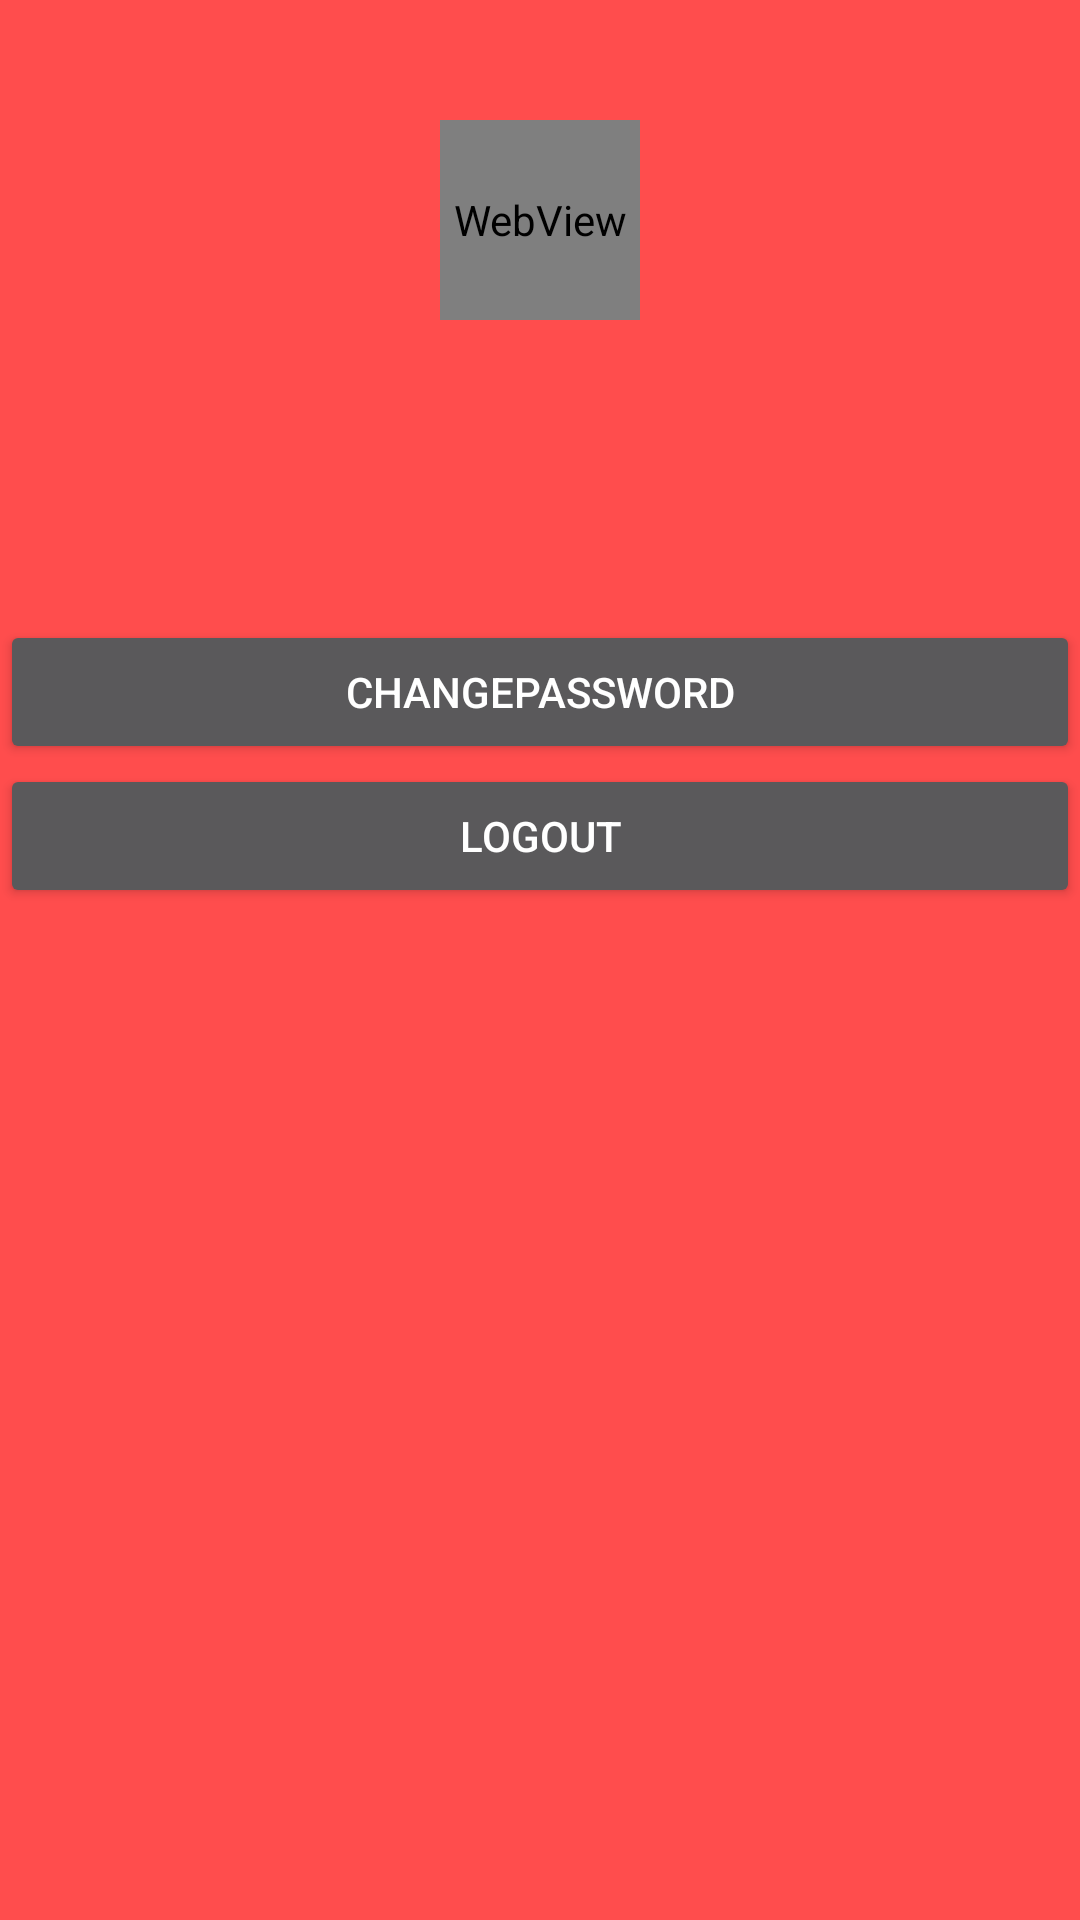

Here is an Android app screen rendered from its layout file. Give the layout XML and the strings, colors and styles it references.
<!-- AndroidManifest.xml: application theme Theme.AppCompat.NoActionBar -->
<!-- res/layout/activityprofile.xml -->
<?xml version="1.0" encoding="utf-8"?>
<LinearLayout xmlns:android="http://schemas.android.com/apk/res/android"
    android:orientation="vertical" android:layout_width="match_parent"
    android:background="#ff4d4d"
    android:layout_height="match_parent">


    <WebView
        android:id="@+id/webView"
        android:layout_width="200px"
        android:layout_height="200px"
        android:layout_gravity="center"
        android:layout_marginTop="120px"/>

    <Button
        android:text="ChangePassword"
        android:layout_width="match_parent"
        android:layout_height="wrap_content"
        android:id="@+id/changepasswordID"
        android:layout_marginTop="100sp"/>



    <Button
        android:text="Logout"
        android:layout_width="match_parent"
        android:layout_height="wrap_content"
        android:id="@+id/Logoutbutton"
        android:layout_marginTop="0dp"/>


</LinearLayout>
<!-- resources referenced by this layout -->
<resources>

</resources>
